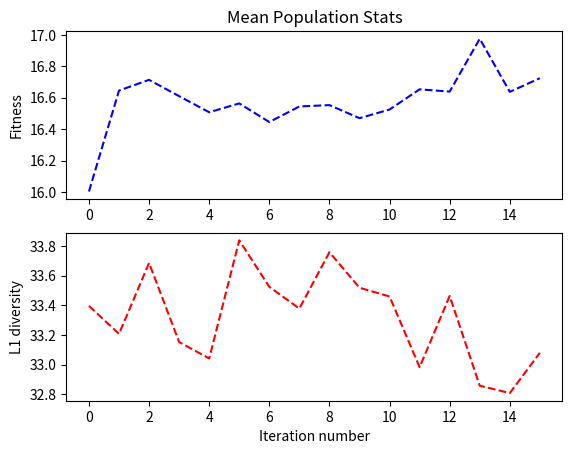

This figure's Python source:
# Genetic Algorithms - Vertex Cover #
# Author: Ameya Daigavane #
# Date: 26th April, 2018 #
# An implementation of the genetic algorithm given in 'Evolutionary Algorithms for Vertex Cover' by Isaac K. Evans #

import networkx as nx
import numpy as np
from random import randint, uniform, choice, shuffle
import matplotlib.pyplot as plt

# global configuration settings
# note: keep population_size and elite_population_size of same parity
num_vertices = 20
population_size = 60
elite_population_size = 6
mutation_probability = 0.04
num_iterations = 15

# create graph G - a networkx undirected graph
G = nx.gnp_random_graph(num_vertices, 0.2)
print(G.edges)

# a weighted choice function
def weighted_choice(choices, weights):
    normalized_weights = [weight/sum(weights) for weight in weights]
    # print(normalized_weights)
    threshold = uniform(0, 1)
    total = 1
    for index, normalized_weight in enumerate(normalized_weights):
        total -= normalized_weight
        if total < threshold:
            return choices[index]

# Vertex Cover class definitions
class VertexCover:
    def __init__(self, G):
        # save graph as a copy - will be modified during fitness
        self.graph = G.copy()

        # randomly create chromosome
        self.chromosomes = [randint(0, 1) for _ in range(num_vertices)]

        # initialize
        self.vertexarray = np.array([False for _ in range(num_vertices)])
        self.chromosomenumber = 0
        self.vertexlist = np.array([])

        # required when considering the entire population
        self.index = -1
        self.fitness = 0.0
        self.diversity = 0.0
        self.fitness_rank = -1
        self.diversity_rank = -1
        self.evaluated_fitness = False

    def evaluate_fitness(self):
        if not self.evaluated_fitness:
            original_graph = self.graph.copy()

            self.vertexarray = np.array([False for _ in range(num_vertices)])
            self.chromosomenumber = 0

            while len(self.graph.edges) > 0:
                # shuffle the list of vertices
                node_list = list(self.graph.nodes)
                shuffle(node_list)

                # remove all degree-1 vertices one-by-one
                degree_one_vertex_found = False
                for vertex in node_list:
                    if self.graph.degree[vertex] == 1:
                        degree_one_vertex_found = True

                        neighbors = list(self.graph.neighbors(vertex))
                        adjvertex = neighbors[0]

                        # select the adjacent vertex
                        self.vertexarray[adjvertex] = True

                        # remove vertex along with neighbours from graph
                        removed_subgraph = neighbors
                        removed_subgraph.append(vertex)
                        self.graph.remove_nodes_from(removed_subgraph)

                        break

                # no more degree-1 vertices left
                if not degree_one_vertex_found:
                    # randomly choose one of the remaining vertices
                    vertex = choice(list(self.graph.nodes))
                    if self.graph.degree[vertex] >= 2:
                        # make a choice depending on the chromosome bit
                        if self.chromosomes[self.chromosomenumber] == 0:
                            # add all neighbours to vertex cover
                            for othervertex in self.graph.neighbors(vertex):
                                self.vertexarray[othervertex] = True

                            # remove vertex along with neighbours from graph
                            removed_subgraph = list(self.graph.neighbors(vertex))
                            removed_subgraph.append(vertex)
                            self.graph.remove_nodes_from(removed_subgraph)

                        elif self.chromosomes[self.chromosomenumber] == 1:
                            # add only this vertex to the vertex cover
                            self.vertexarray[vertex] = True

                            # remove only this vertex from the graph
                            self.graph.remove_node(vertex)

                        # go to the next chromosome to be checked
                        self.chromosomenumber = self.chromosomenumber + 1
                        continue

            # restore graph
            self.graph = original_graph

            # put all true elements in a numpy array - representing the actual vertex cover
            self.vertexlist = np.where(self.vertexarray == True)[0]
            self.fitness = 200 / (1 + len(self.vertexlist))
            self.evaluated_fitness = True

        return self.fitness

    # mutate the chromosome at a random index
    def mutate(self):
        index = randint(0, num_vertices - 1)

        if self.chromosomes[index] == 0:
            self.chromosomes[index] = 1
        elif self.chromosomes[index] == 1:
            self.chromosomes[index] = 0

        self.evaluated_fitness = False
        self.evaluate_fitness()

    def __len__(self):
        return len(self.vertexlist)

    def __iter__(self):
        return iter(self.vertexlist)

# class for the 'population' of vertex covers
class populationVC:
    def __init__(self, G, size):
        self.vertexcovers = []
        self.size = size
        self.graph = G.copy()

        for vertex_cover_number in range(self.size):
            vertex_cover = VertexCover(self.graph)
            vertex_cover.evaluate_fitness()

            self.vertexcovers.append(vertex_cover)
            self.vertexcovers[vertex_cover_number].index = vertex_cover_number

        self.evaluated_fitness_ranks = False
        self.evaluated_diversity_ranks = False
        self.mean_fitness = 0
        self.mean_diversity = 0
        self.mean_vertex_cover_size = 0
        self.average_vertices = np.zeros((num_vertices, 1))

    # evaluate fitness ranks for each vertex cover
    def evaluate_fitness_ranks(self):
        if not self.evaluated_fitness_ranks:
            for vertex_cover in self.vertexcovers:
                vertex_cover.fitness = vertex_cover.evaluate_fitness()
                self.mean_fitness += vertex_cover.fitness
                self.mean_vertex_cover_size += len(vertex_cover)

            self.mean_fitness /= self.size
            self.mean_vertex_cover_size /= self.size
            self.vertexcovers.sort(key=lambda vertex_cover: vertex_cover.fitness, reverse=True)

            for rank_number in range(self.size):
                self.vertexcovers[rank_number].fitness_rank = rank_number

            self.evaluated_fitness_ranks = True

    # evaluate diversity rank of each point in population
    def evaluate_diversity_ranks(self):
        if not self.evaluated_diversity_ranks:
            # find the average occurrence of every vertex in the population
            for vertex_cover in self.vertexcovers:
                self.average_vertices[vertex_cover.vertexlist] += 1

            self.average_vertices /= self.size

            for vertex_cover in self.vertexcovers:
                vertex_cover.diversity = np.sum(np.abs(vertex_cover.vertexlist - self.average_vertices))/self.size
                self.mean_diversity += vertex_cover.diversity

            self.mean_diversity /= self.size
            self.vertexcovers.sort(key=lambda vertex_cover: vertex_cover.diversity, reverse=True)

            for rank_number in range(self.size):
                self.vertexcovers[rank_number].diversity_rank = rank_number

            self.evaluated_diversity_ranks = True

    # generate the new population by breeding vertex covers
    def breed(self):
        # sort according to fitness
        self.vertexcovers.sort(key=lambda vertex_cover: vertex_cover.fitness_rank)

        # push all the really good ('elite') vertex covers first
        newpopulation = []
        for index in range(elite_population_size):
            newpopulation.append(self.vertexcovers[index])

        # assign weights to being selected for breeding
        weights = [1 / (1 + vertex_cover.fitness_rank + vertex_cover.diversity_rank) for vertex_cover in self.vertexcovers]

        # randomly select for the rest and breed
        while len(newpopulation) < population_size:
            parent1 = weighted_choice(list(range(population_size)), weights)
            parent2 = weighted_choice(list(range(population_size)), weights)

            # don't breed with yourself, dude!
            while parent1 == parent2:
                parent1 = weighted_choice(list(range(population_size)), weights)
                parent2 = weighted_choice(list(range(population_size)), weights)

            # breed now
            child1, child2 = crossover(self.vertexcovers[parent1], self.vertexcovers[parent2])

            # add the children
            newpopulation.append(child1)
            newpopulation.append(child2)

        # assign the new population
        self.vertexcovers = newpopulation

        self.evaluated_fitness_ranks = False
        self.evaluated_diversity_ranks = False

    # mutate population randomly
    def mutate(self):
        for vertex_cover in self.vertexcovers:
            test_probability = uniform(0, 1)
            if test_probability < mutation_probability:
                vertex_cover.mutate()
                vertex_cover.evaluate_fitness()

                self.evaluated_fitness_ranks = False
                self.evaluated_diversity_ranks = False


# crossover between two vertex cover chromosomes
def crossover(parent1, parent2):
    child1 = VertexCover(parent1.graph)
    child2 = VertexCover(parent2.graph)

    # find the point to split and rejoin the chromosomes
    split_point = randint(1, num_vertices - 1)

    # actual splitting and recombining
    child1.chromosomes = parent1.chromosomes[:split_point] + parent2.chromosomes[split_point:]
    child2.chromosomes = parent2.chromosomes[:split_point] + parent1.chromosomes[split_point:]

    # evaluate fitnesses
    child1.evaluate_fitness()
    child2.evaluate_fitness()

    return child1, child2


# just to check feasibility of vertex covers
def is_valid_vertex_cover(vertex_cover):
    valid_vertex_cover = True
    for edge in G.edges:
        if (edge[0] not in vertex_cover) and (edge[1] not in vertex_cover):
            print("Invalid!", edge[0], "-", edge[1])
            valid_vertex_cover = False
            break

    if valid_vertex_cover:
        print("Valid!")

# main logic begins here #
# initialise vertex cover population
population = populationVC(G, population_size)
population.evaluate_fitness_ranks()
population.evaluate_diversity_ranks()

# for plotting
plot_fitness = [population.mean_fitness]
plot_diversity = [population.mean_diversity]

# print the initial stats
print("Initial Population")
print("Mean fitness =", population.mean_fitness)
print("Mean L1 diversity =", population.mean_diversity)
print("Mean VC size =", population.mean_vertex_cover_size)
print()

# breed and mutate this population num_iterations times
for iteration in range(1, num_iterations + 1):

    # DEBUG - check if all valid vertex covers
    # for vertex_cover in population.vertexcovers:
    #     is_valid_vertex_cover(vertex_cover)

    population.breed()
    population.mutate()

    # find the new ranks
    population.evaluate_fitness_ranks()
    population.evaluate_diversity_ranks()

    # add to the plot
    plot_fitness.append(population.mean_fitness)
    plot_diversity.append(population.mean_diversity)

    # print the updated stats
    print("Iteration", iteration)
    print("Mean fitness =", population.mean_fitness)
    print("Mean L1 diversity =", population.mean_diversity)
    print("Mean VC size =", population.mean_vertex_cover_size)
    print()

# vertex cover with best fitness is our output
best_vertex_cover = VertexCover(G)
for vertex_cover in population.vertexcovers:
    if vertex_cover.fitness > best_vertex_cover.fitness:
        best_vertex_cover = vertex_cover

print("Best Vertex Cover Size =", len(best_vertex_cover))
print("Best Vertex Cover = ", best_vertex_cover.vertexlist)

# just to check
# is_valid_vertex_cover(best_vertex_cover)

# plotting again
# plot population stats
plt.subplot(2, 1, 1)
plt.title("Mean Population Stats")

plt.plot(range(num_iterations + 1), plot_fitness, 'b--',)
plt.ylabel('Fitness')

plt.subplot(2, 1, 2)
plt.plot(range(num_iterations + 1), plot_diversity, 'r--')
plt.ylabel('L1 diversity')

plt.xlabel("Iteration number")
plt.show()
